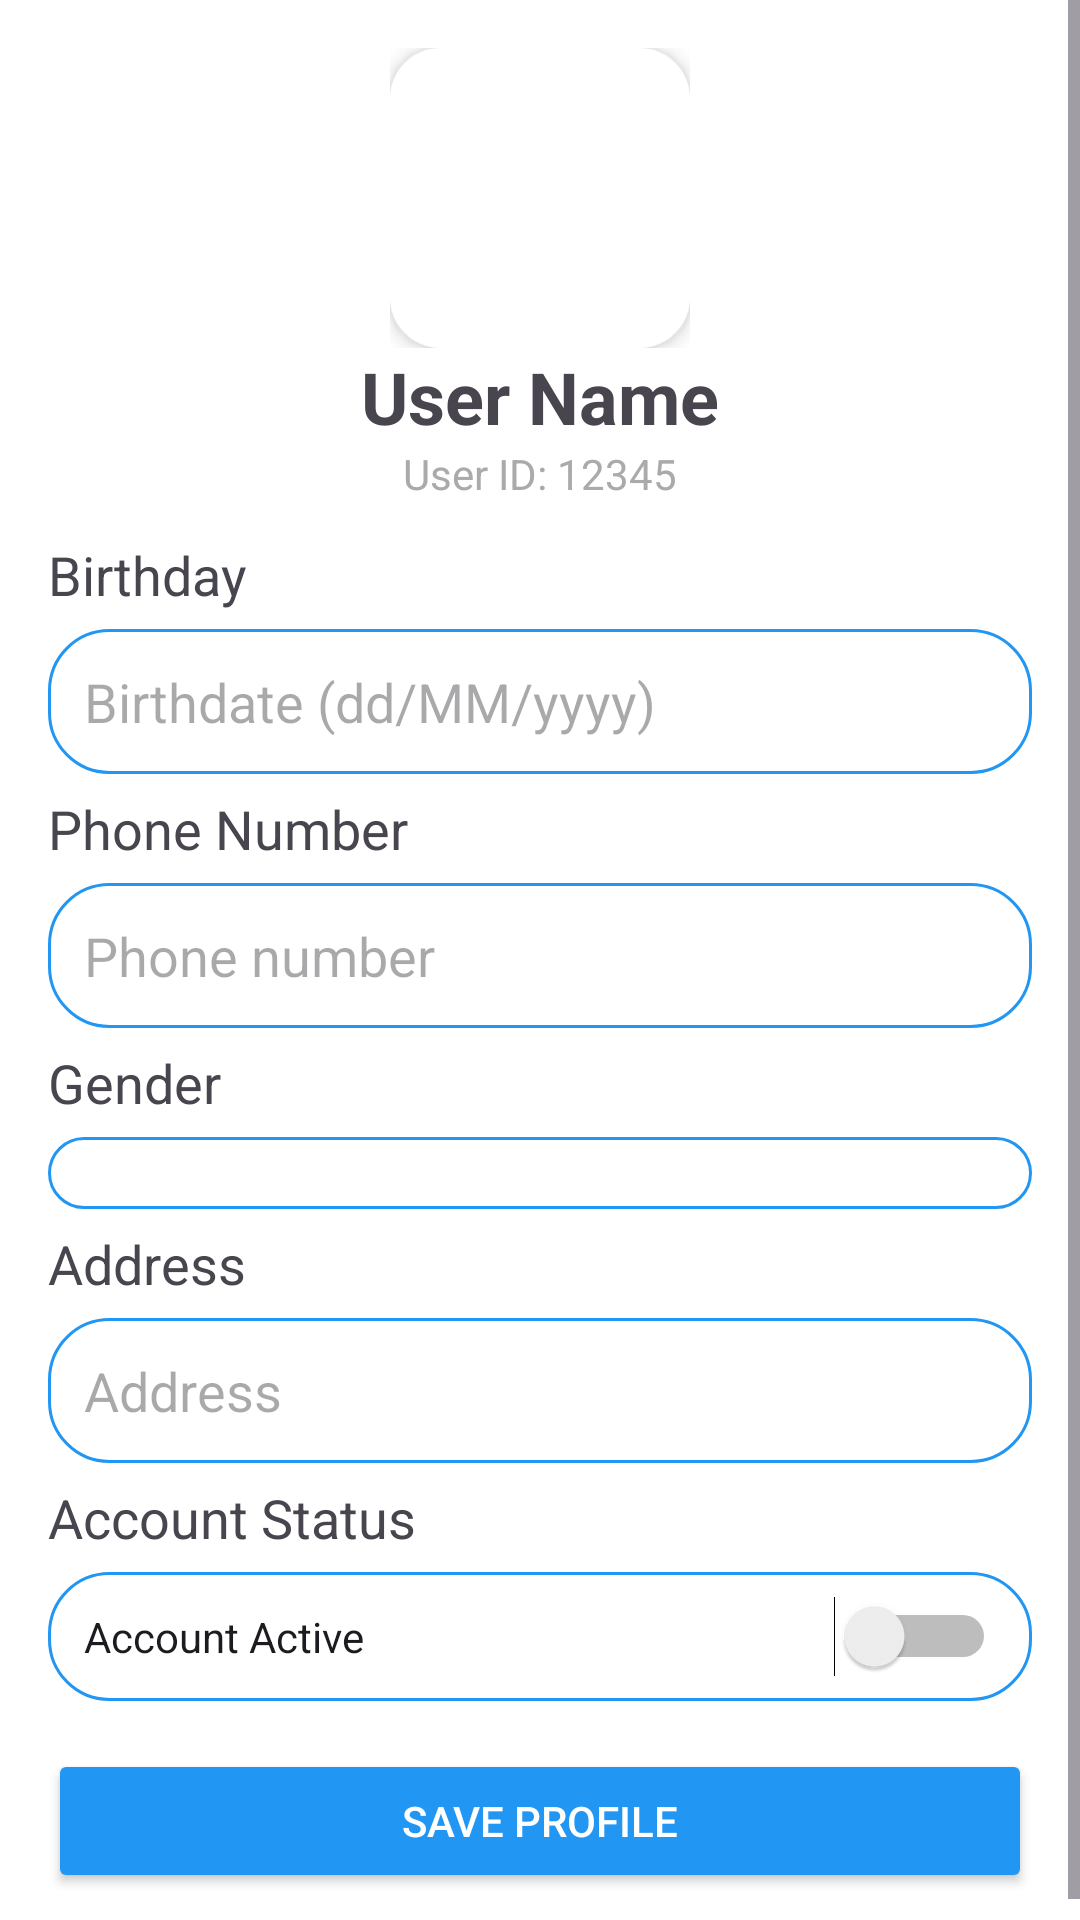

Produce the Android XML layout that renders to this screen, including the resource entries it uses.
<!-- AndroidManifest.xml: application theme Theme.BasicMobileProgramingProject -->
<!-- res/layout/profile_fragment.xml -->
<?xml version="1.0" encoding="utf-8"?>
<LinearLayout xmlns:android="http://schemas.android.com/apk/res/android"
    android:layout_width="match_parent"
    android:layout_height="wrap_content"
    android:orientation="horizontal">

    <ScrollView
        android:layout_width="match_parent"
        android:layout_height="match_parent">

        <LinearLayout
            android:layout_width="match_parent"
            android:layout_height="wrap_content"
            android:background="@color/white"
            android:orientation="vertical"
            android:padding="16dp">

            <FrameLayout
                android:layout_width="wrap_content"
                android:layout_height="wrap_content"
                android:layout_gravity="center_horizontal">

                <ImageView
                    android:id="@+id/imgProfile"
                    android:layout_width="100dp"
                    android:layout_height="100dp"
                    android:layout_gravity="center"
                    android:background="@drawable/border"
                    android:elevation="4dp"
                    android:src="@drawable/icon_user_blue" />

                <ImageButton
                    android:id="@+id/btnEditImage"
                    android:layout_width="36dp"
                    android:layout_height="36dp"
                    android:layout_gravity="end|bottom"
                    android:background="?attr/selectableItemBackgroundBorderless"
                    android:elevation="2dp"
                    android:src="@drawable/icon_cart_white" />
            </FrameLayout>

            <TextView
                android:id="@+id/tvName"
                android:layout_width="wrap_content"
                android:layout_height="wrap_content"
                android:layout_gravity="center_horizontal"
                android:text="User Name"
                android:textSize="24sp"
                android:textStyle="bold" />

            <TextView
                android:id="@+id/tvUserId"
                android:layout_width="wrap_content"
                android:layout_height="wrap_content"
                android:layout_gravity="center_horizontal"
                android:text="User ID: 12345"
                android:textColor="@android:color/darker_gray"
                android:textSize="14sp" />

            <TextView
                android:id="@+id/tvBirthdayLabel"
                android:layout_width="wrap_content"
                android:layout_height="wrap_content"
                android:layout_marginTop="12dp"
                android:text="Birthday"
                android:textSize="18sp" />

            <EditText
                android:id="@+id/edtBirthday"
                android:layout_width="match_parent"
                android:layout_height="wrap_content"
                android:layout_marginTop="6dp"
                android:background="@drawable/custom_edittext"
                android:hint="Birthdate (dd/MM/yyyy)"
                android:inputType="date"
                android:padding="12dp" />

            <TextView
                android:id="@+id/tvPhoneNumberLabel"
                android:layout_width="wrap_content"
                android:layout_height="wrap_content"
                android:layout_marginTop="6dp"
                android:text="Phone Number"
                android:textSize="18sp" />

            <EditText
                android:id="@+id/edtPhoneNumber"
                android:layout_width="match_parent"
                android:layout_height="wrap_content"
                android:layout_marginTop="6dp"
                android:background="@drawable/custom_edittext"
                android:hint="Phone number"
                android:inputType="phone"
                android:padding="12dp" />

            <TextView
                android:id="@+id/tvGenderLabel"
                android:layout_width="wrap_content"
                android:layout_height="wrap_content"
                android:layout_marginTop="6dp"
                android:text="Gender"
                android:textSize="18sp" />

            <Spinner
                android:id="@+id/spinnerGender"
                android:layout_width="match_parent"
                android:layout_height="wrap_content"
                android:layout_marginTop="6dp"
                android:background="@drawable/custom_edittext"
                android:padding="12dp" />

            <TextView
                android:id="@+id/tvAddressLabel"
                android:layout_width="wrap_content"
                android:layout_height="wrap_content"
                android:layout_marginTop="6dp"
                android:text="Address"
                android:textSize="18sp" />

            <EditText
                android:id="@+id/edtAddress"
                android:layout_width="match_parent"
                android:layout_height="wrap_content"
                android:layout_marginTop="6dp"
                android:background="@drawable/custom_edittext"
                android:hint="Address"
                android:inputType="textMultiLine"
                android:minLines="1"
                android:padding="12dp" />

            <TextView
                android:id="@+id/tvAccountStatusLabel"
                android:layout_width="wrap_content"
                android:layout_height="wrap_content"
                android:layout_marginTop="6dp"
                android:text="Account Status"
                android:textSize="18sp" />

            <Switch
                android:id="@+id/switchDeleted"
                android:layout_width="match_parent"
                android:layout_height="wrap_content"
                android:layout_marginTop="6dp"
                android:background="@drawable/custom_edittext"
                android:padding="12dp"
                android:text="Account Active" />

            <Button
                android:id="@+id/btnSaveProfile"
                android:layout_width="match_parent"
                android:layout_height="wrap_content"
                android:layout_marginTop="16dp"
                android:backgroundTint="@color/blue"
                android:text="Save Profile"
                android:textColor="@android:color/white" />
        </LinearLayout>
    </ScrollView>

</LinearLayout>
<!-- resources referenced by this layout -->
<resources>
  <color name="blue">#2196F3</color>
  <color name="white">#FFFFFFFF</color>
  <!-- drawable border (drawable) -->
  <?xml version="1.0" encoding="utf-8"?>
  <shape xmlns:android="http://schemas.android.com/apk/res/android">
      <solid android:color="@android:color/white"/>
      <corners android:radius="16dp"/>
      <stroke
          android:color="@android:color/white"
          android:width="2dp"/>
  </shape>
  <!-- drawable custom_edittext (drawable) -->
  <?xml version="1.0" encoding="utf-8"?>
  <shape xmlns:android="http://schemas.android.com/apk/res/android"
      android:shape="rectangle">
  
      <stroke
          android:width="1dp"
          android:color="@color/blue"/>
      <corners
          android:radius="20dp"/>
  </shape>
  <style name="Theme.BasicMobileProgramingProject" parent="Base.Theme.BasicMobileProgramingProject" />
  <style name="Base.Theme.BasicMobileProgramingProject" parent="Theme.Material3.DayNight.NoActionBar">
          
          
      </style>
</resources>
